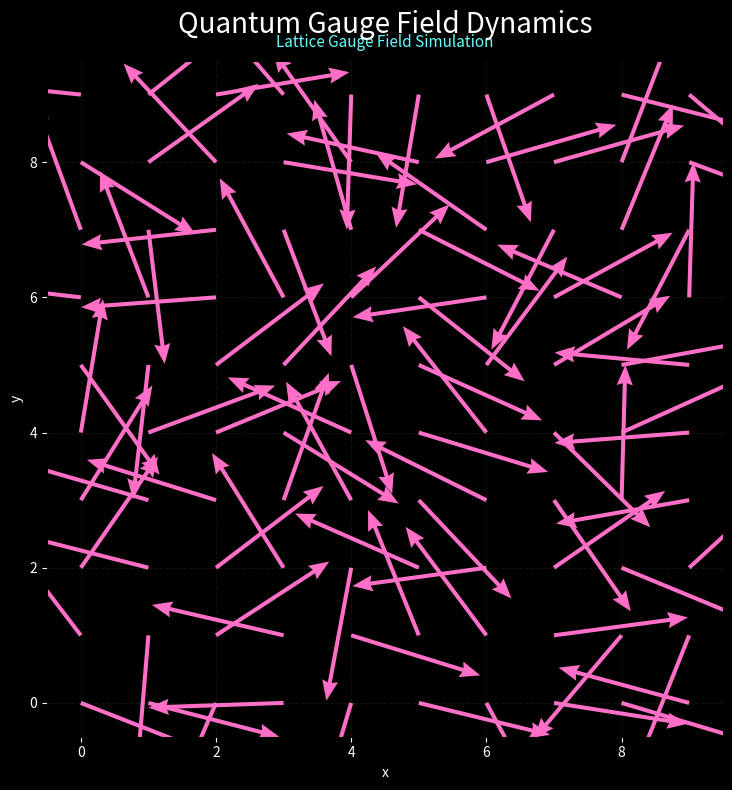

Generate this figure with matplotlib:
import numpy as np
import matplotlib.pyplot as plt
from matplotlib.animation import FuncAnimation

# =====================================
# Quantum Gauge Field Dynamics
# =====================================

LATTICE_SIZE = 10

# Grid
x, y = np.meshgrid(
    np.arange(LATTICE_SIZE),
    np.arange(LATTICE_SIZE)
)

# Initial phase field
phi = np.random.uniform(
    0,
    2 * np.pi,
    (LATTICE_SIZE, LATTICE_SIZE)
)

# Figure setup
fig, ax = plt.subplots(figsize=(8, 8))

fig.patch.set_facecolor("black")
ax.set_facecolor("black")

# Clean styling
ax.set_title(
    "Quantum Gauge Field Dynamics",
    fontsize=20,
    color="white",
    pad=20
)

ax.set_xlabel("x", color="white")
ax.set_ylabel("y", color="white")

ax.tick_params(colors="white")

ax.grid(
    color="white",
    alpha=0.08,
    linestyle="--"
)

ax.set_aspect("equal")

ax.set_xlim(-0.5, LATTICE_SIZE - 0.5)
ax.set_ylim(-0.5, LATTICE_SIZE - 0.5)

# Gauge field
gauge_field = np.exp(1j * phi)

U = np.real(gauge_field)
V = np.imag(gauge_field)

# Main arrows
quiver = ax.quiver(
    x,
    y,
    U,
    V,
    color="#ff6ec7",   # Neon pink
    scale=5,
    width=0.006,
    headwidth=4,
    headlength=5
)

# Small subtitle
subtitle = ax.text(
    0.5,
    1.02,
    "Lattice Gauge Field Simulation",
    transform=ax.transAxes,
    ha="center",
    color="#66ffff",
    fontsize=11
)

# =====================================
# Animation
# =====================================

def update(frame):

    global phi

    # Smooth evolving field
    phi += 0.08 * (
        np.sin(x * 0.6 + frame * 0.08)
        + np.cos(y * 0.6 + frame * 0.08)
    )

    gauge_field = np.exp(1j * phi)

    U = np.real(gauge_field)
    V = np.imag(gauge_field)

    quiver.set_UVC(U, V)

    return quiver,

# Create animation
ani = FuncAnimation(
    fig,
    update,
    frames=500,
    interval=40,
    blit=False
)

plt.tight_layout()
plt.show()
